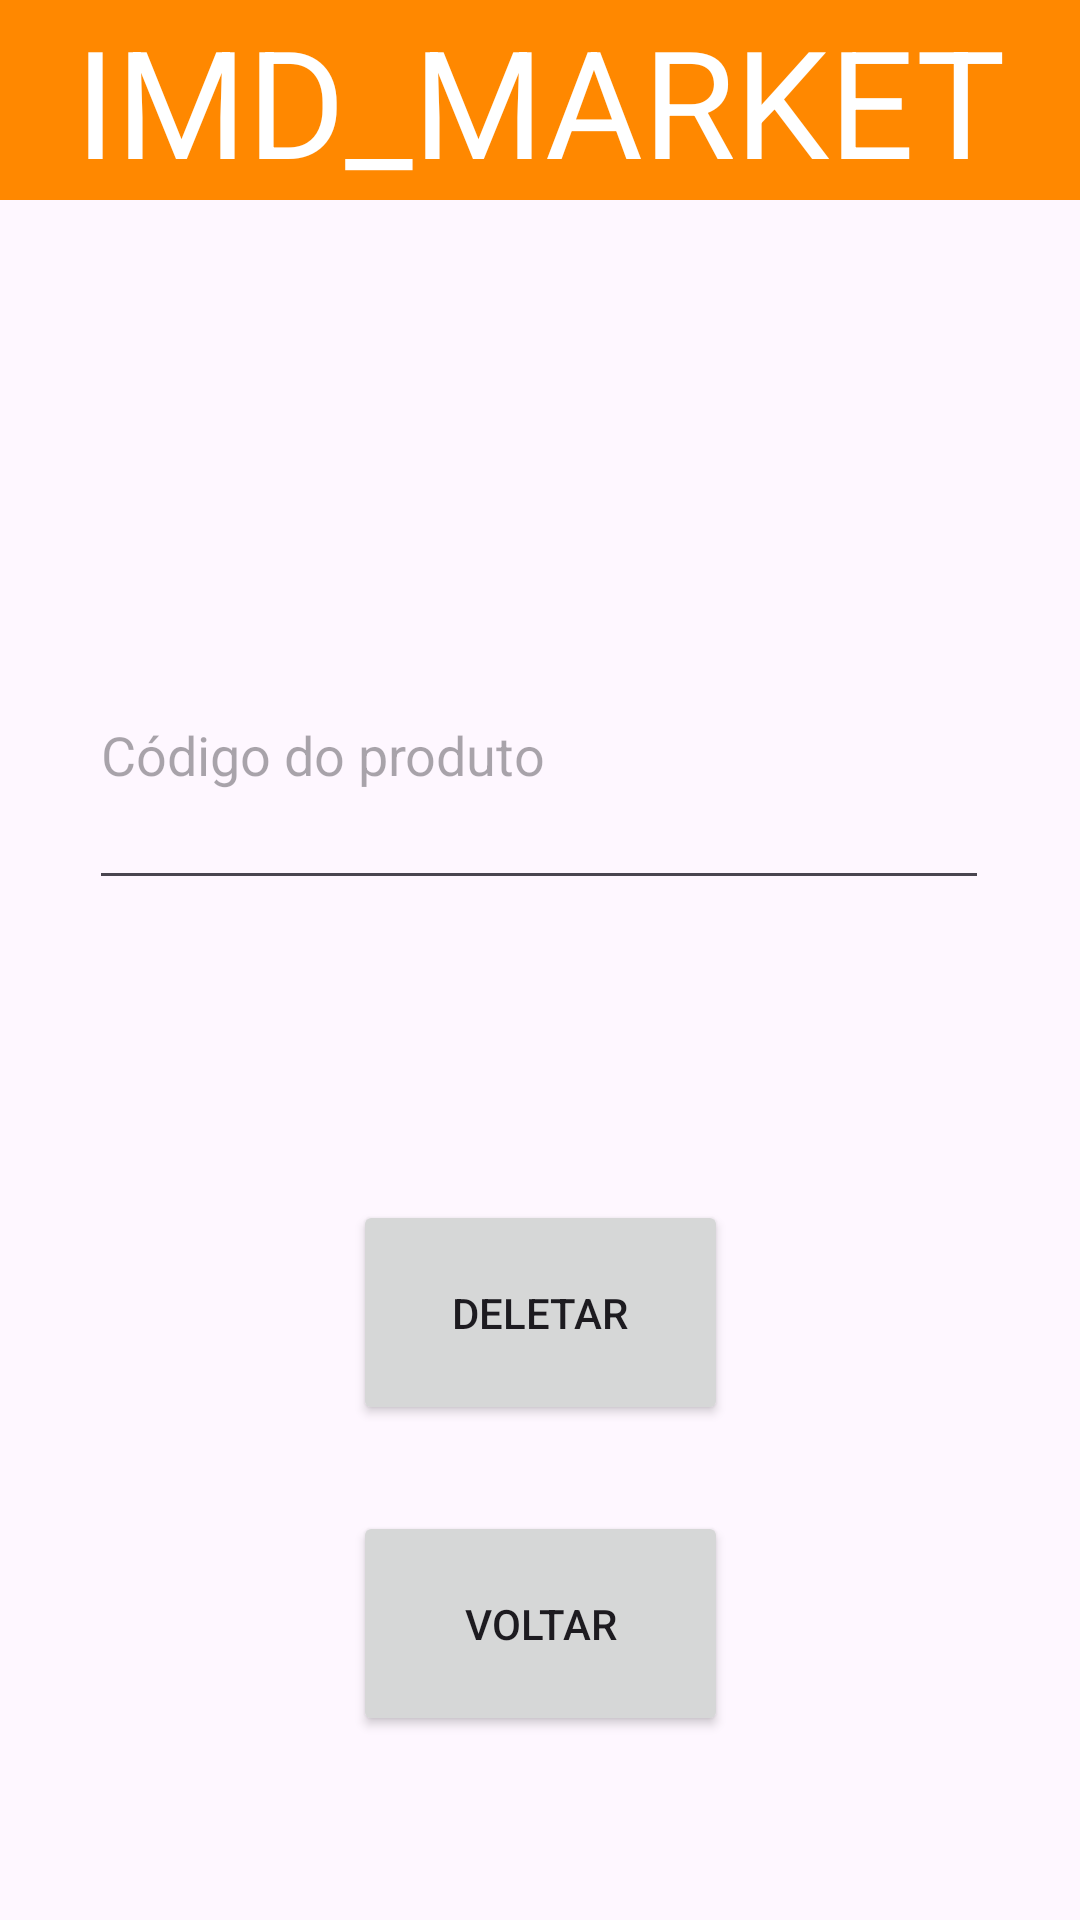

Write the Android layout XML for this screen, with the resource values it uses.
<!-- AndroidManifest.xml: application theme Theme.IMD_Market -->
<!-- res/layout/activity_delete_product.xml -->
<?xml version="1.0" encoding="utf-8"?>
<androidx.constraintlayout.widget.ConstraintLayout xmlns:android="http://schemas.android.com/apk/res/android"
    xmlns:app="http://schemas.android.com/apk/res-auto"
    xmlns:tools="http://schemas.android.com/tools"
    android:layout_width="match_parent"
    android:layout_height="match_parent"
    tools:context=".CRUD.DeleteProductActivity">

    <TextView
        android:id="@+id/textView5"
        android:layout_width="0dp"
        android:layout_height="wrap_content"
        android:background="@android:color/holo_orange_dark"
        android:gravity="center"
        android:text="@string/tv_Titulo"
        android:textAlignment="center"
        android:textColor="@color/white"
        android:textSize="50sp"
        app:layout_constraintEnd_toEndOf="parent"
        app:layout_constraintHorizontal_bias="0.0"
        app:layout_constraintStart_toStartOf="parent"
        app:layout_constraintTop_toTopOf="parent" />

    <Button
        android:id="@+id/btn_Delete_CRUD"
        android:layout_width="125dp"
        android:layout_height="75dp"
        android:layout_marginTop="100dp"
        android:text="@string/btn_Delete_CRUD"
        app:layout_constraintEnd_toEndOf="parent"
        app:layout_constraintStart_toStartOf="parent"
        app:layout_constraintTop_toBottomOf="@+id/codigoProdutoExcluir" />

    <Button
        android:id="@+id/btn_BackDelete_CRUD"
        android:layout_width="125dp"
        android:layout_height="75dp"
        android:text="@string/btn_Back"
        app:layout_constraintBottom_toBottomOf="parent"
        app:layout_constraintEnd_toEndOf="parent"
        app:layout_constraintStart_toStartOf="parent"
        app:layout_constraintTop_toBottomOf="@+id/btn_Delete_CRUD"
        app:layout_constraintVertical_bias="0.32" />

    <EditText
        android:id="@+id/codigoProdutoExcluir"
        android:layout_width="300dp"
        android:layout_height="100dp"
        android:layout_marginTop="200dp"
        android:ems="10"
        android:hint="@string/hint_codigo"
        android:inputType="text"
        app:layout_constraintEnd_toEndOf="parent"
        app:layout_constraintHorizontal_bias="0.495"
        app:layout_constraintStart_toStartOf="parent"
        app:layout_constraintTop_toTopOf="parent" />
</androidx.constraintlayout.widget.ConstraintLayout>
<!-- resources referenced by this layout -->
<resources>
  <string name="btn_Back">Voltar</string>
  <string name="btn_Delete_CRUD">Deletar</string>
  <string name="hint_codigo">Código do produto</string>
  <string name="tv_Titulo">IMD_MARKET</string>
  <style name="Theme.IMD_Market" parent="Base.Theme.IMD_Market" />
  <style name="Base.Theme.IMD_Market" parent="Theme.Material3.DayNight.NoActionBar">
          
          
      </style>
  <!-- not gathered from this repository: default colours our renderer supplied (Android Studio template values) -->
  <color name="white">#FFFFFFFF</color>
</resources>
